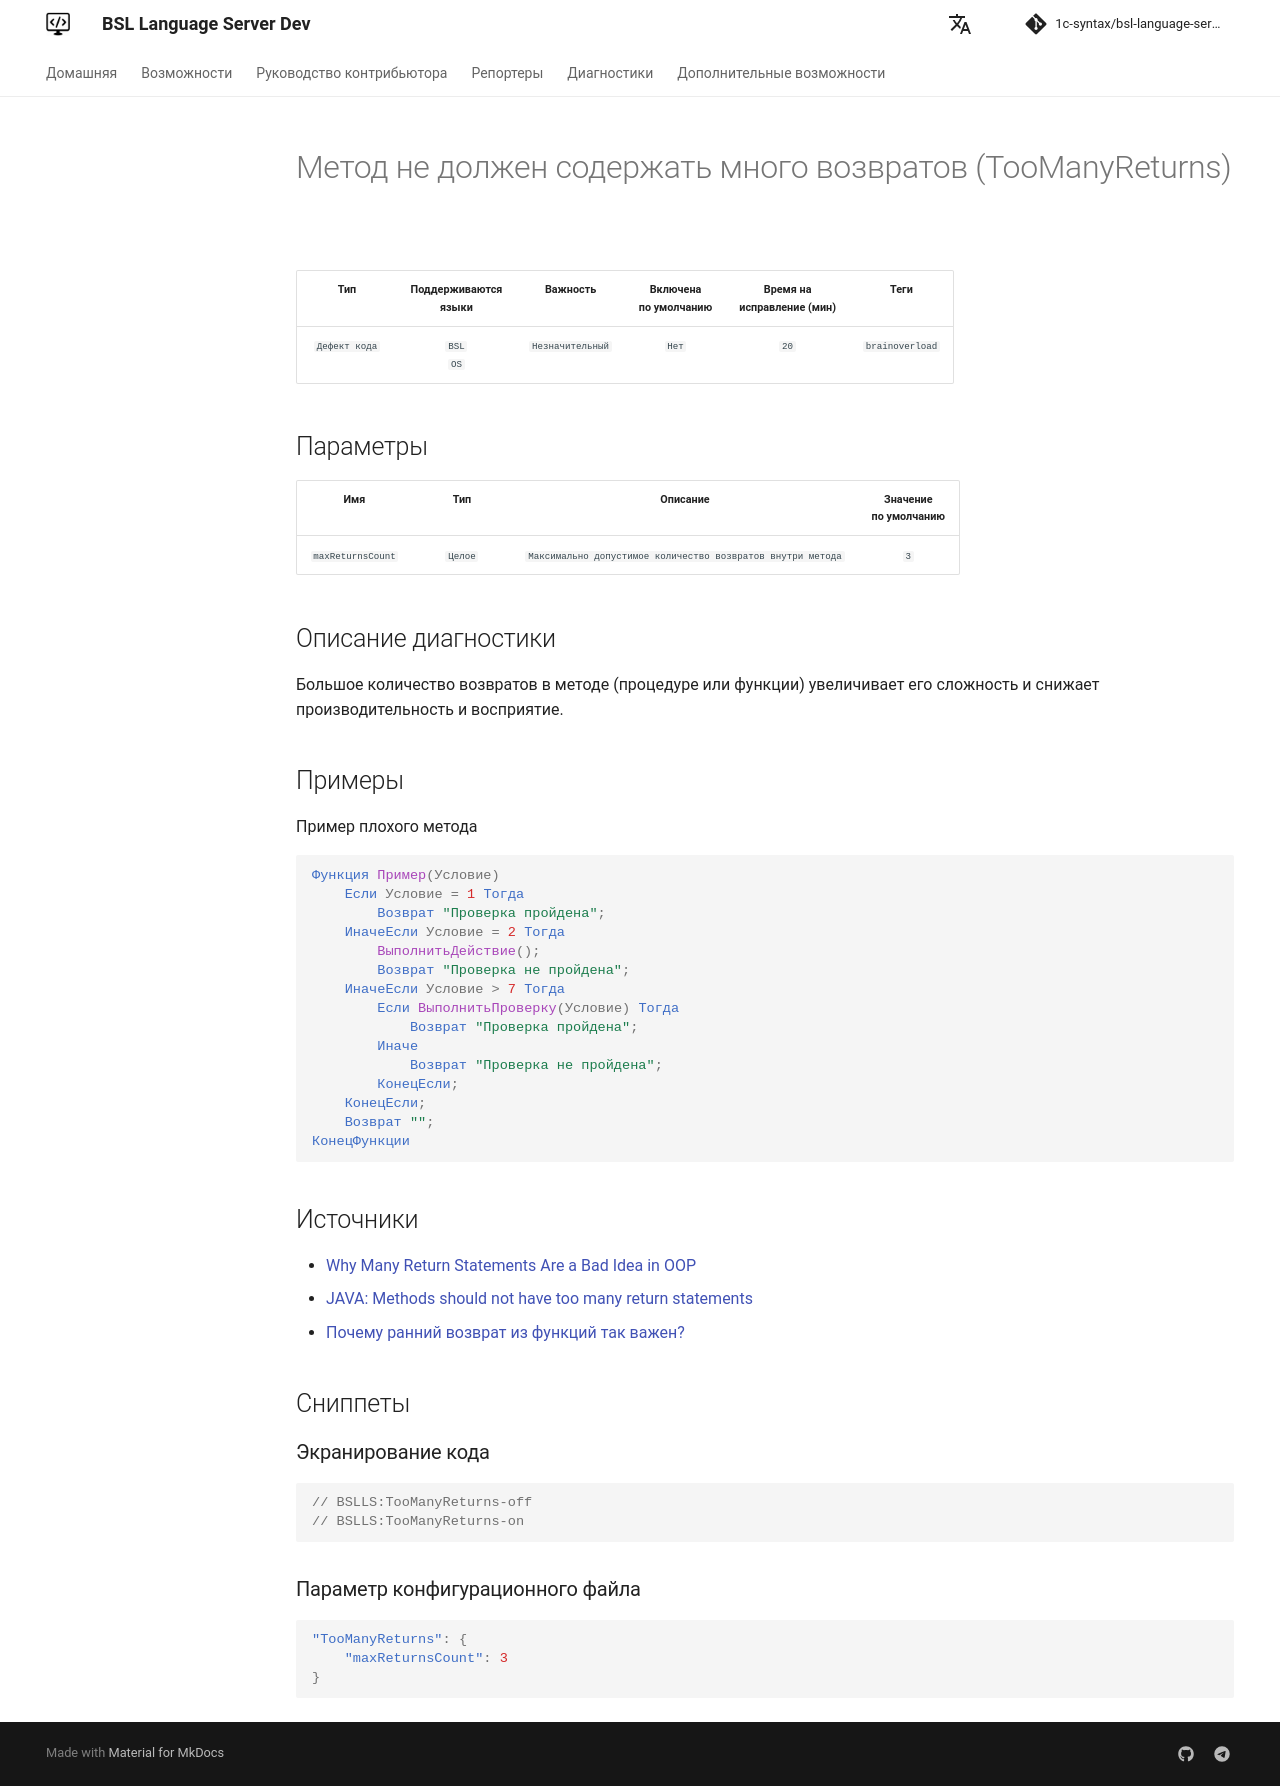

repository: 1c-syntax/bsl-language-server · page: dev/diagnostics/TooManyReturns/index.html · generator: mkdocs

# Метод не должен содержать много возвратов (TooManyReturns)

<!-- Блоки выше заполняются автоматически, не трогать -->
## Описание диагностики
<!-- Описание диагностики заполняется вручную. Необходимо понятным языком описать смысл и схему работу -->

Большое количество возвратов в методе (процедуре или функции) увеличивает его сложность и снижает производительность и восприятие.

## Примеры
<!-- В данном разделе приводятся примеры, на которые диагностика срабатывает, а также можно привести пример, как можно исправить ситуацию -->

Пример плохого метода

```bsl
Функция Пример(Условие)
    Если Условие = 1 Тогда
        Возврат "Проверка пройдена";
    ИначеЕсли Условие = 2 Тогда
        ВыполнитьДействие();
        Возврат "Проверка не пройдена";
    ИначеЕсли Условие > 7 Тогда
        Если ВыполнитьПроверку(Условие) Тогда
            Возврат "Проверка пройдена";
        Иначе
            Возврат "Проверка не пройдена";
        КонецЕсли;
    КонецЕсли;
    Возврат "";
КонецФункции
```

## Источники

* [Why Many Return Statements Are a Bad Idea in OOP](https://www.yegor256.com/2015/08/18/multiple-return-statements-in-oop.html)
* [JAVA: Methods should not have too many return statements](https://rules.sonarsource.com/java/RSPEC-1142)
* [Почему ранний возврат из функций так важен?](https://habr.com/ru/post/348074/)
